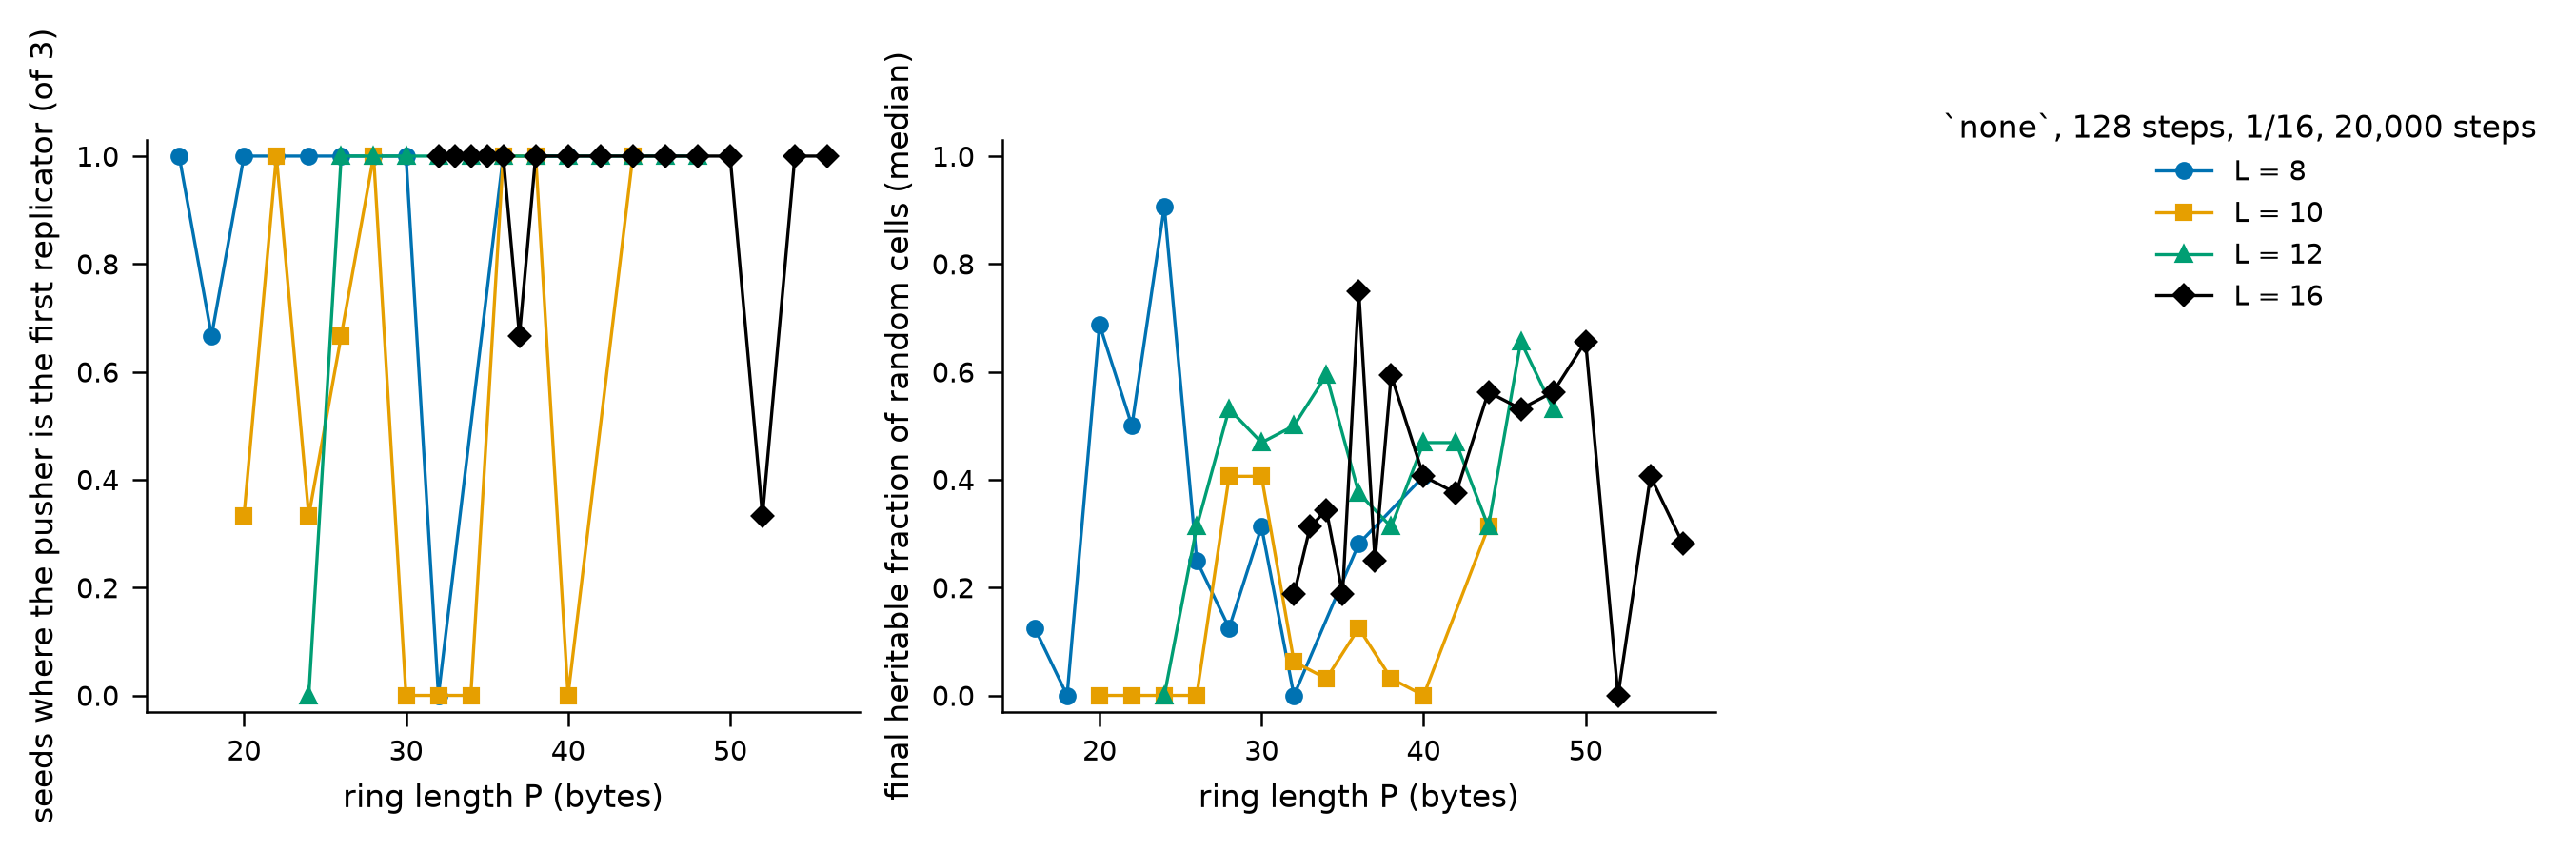

Data behind this chart, as committed beside it:
L, P, P_minus_2L, n, heritable, t_rep_median, pusher_first, periods, final_gen2_median, final_func_rnd_median, final_zero_median
8, 16, 0, 3, 3, 1150, 3, 2×3, 0.531, 0.125, 0.194
8, 18, 2, 3, 2, 650.0, 2, 2×2, 0.682, 0.0, 0.3252
8, 20, 4, 3, 3, 100.0, 3, 2×3, 0.71, 0.6875, 0.06251
8, 22, 6, 3, 3, 3000, 3, 2×3, 0.64, 0.5, 0.1577
8, 24, 8, 3, 3, 900.0, 3, 2×3, 1.0, 0.9062, 0.04682
8, 26, 10, 3, 3, 8000, 3, 2×3, 0.6, 0.25, 0.1861
8, 28, 12, 3, 3, 2050, 3, 2×3, 0.623, 0.125, 0.2007
8, 30, 14, 3, 3, 100.0, 3, 2×3, 0.621, 0.3125, 0.1811
8, 32, 16, 3, 0, , 0, –, 0.09, 0.0, 0.3156
8, 36, 20, 3, 3, 1200, 3, 2×3, 0.69, 0.2812, 0.1781
8, 40, 24, 3, 3, 3600, 3, 2×3, 0.583, 0.4062, 0.1996
10, 20, 0, 3, 1, 16500, 1, 2×1, 0.113, 0.0, 0.3306
10, 22, 2, 3, 3, 8500, 3, 2×3, 0.13, 0.0, 0.3466
10, 24, 4, 3, 1, 1550, 1, 2×1, 0.279, 0.0, 0.5065
10, 26, 6, 3, 2, 14000, 2, 2×2, 0.098, 0.0, 0.3431
10, 28, 8, 3, 3, 1650, 3, 2×3, 0.403, 0.4062, 0.2118
10, 30, 10, 3, 0, , 0, –, 0.241, 0.4062, 0.2194
10, 32, 12, 3, 0, , 0, –, 0.289, 0.0625, 0.3059
10, 34, 14, 3, 1, 6500, 0, 10×1, 0.1, 0.03125, 0.3575
10, 36, 16, 3, 3, 8000, 3, 2×3, 0.355, 0.125, 0.3546
10, 38, 18, 3, 3, 11500, 3, 2×3, 0.322, 0.03125, 0.4025
10, 40, 20, 3, 0, , 0, –, 0.097, 0.0, 0.376
10, 44, 24, 3, 3, 650.0, 3, 2×3, 0.477, 0.3125, 0.2394
12, 24, 0, 3, 0, , 0, –, 0.107, 0.0, 0.3495
12, 26, 2, 3, 3, 100.0, 3, 2×3, 0.623, 0.3125, 0.1468
12, 28, 4, 3, 3, 1050, 3, 2×3, 0.775, 0.5312, 0.1173
12, 30, 6, 3, 3, 100.0, 3, 2×3, 0.629, 0.4688, 0.1092
12, 32, 8, 3, 3, 250.0, 3, 2×3, 0.555, 0.5, 0.184
12, 34, 10, 3, 3, 900.0, 3, 2×3, 0.654, 0.5938, 0.1251
12, 36, 12, 3, 3, 1650, 3, 2×3, 0.584, 0.375, 0.1638
12, 38, 14, 3, 3, 400.0, 3, 2×3, 0.58, 0.3125, 0.1639
12, 40, 16, 3, 3, 400.0, 3, 2×3, 0.506, 0.4688, 0.1457
12, 42, 18, 3, 3, 2200, 3, 2×3, 0.607, 0.4688, 0.1629
12, 44, 20, 3, 3, 450.0, 3, 2×3, 0.593, 0.3125, 0.1629
12, 46, 22, 3, 3, 350.0, 3, 2×3, 0.563, 0.6562, 0.1608
12, 48, 24, 3, 3, 350.0, 3, 2×3, 0.538, 0.5312, 0.178
16, 32, 0, 3, 3, 200.0, 3, 2×3, 0.585, 0.1875, 0.1506
16, 33, 1, 3, 3, 1200, 3, 2×3, 0.511, 0.3125, 0.4249
16, 34, 2, 3, 3, 300.0, 3, 2×3, 0.587, 0.3438, 0.1786
16, 35, 3, 3, 3, 1450, 3, 2×3, 0.527, 0.1875, 0.5368
16, 36, 4, 3, 3, 300.0, 3, 2×3, 0.615, 0.75, 0.03251
16, 37, 5, 3, 3, 1050, 2, 2×2, 16×1, 0.307, 0.25, 0.2106
16, 38, 6, 3, 3, 200.0, 3, 2×3, 0.622, 0.5938, 0.1845
16, 40, 8, 3, 3, 1200, 3, 2×3, 0.586, 0.4062, 0.1962
16, 42, 10, 3, 3, 750.0, 3, 2×3, 0.64, 0.375, 0.1509
16, 44, 12, 3, 3, 250.0, 3, 2×3, 0.677, 0.5625, 0.1453
16, 46, 14, 3, 3, 300.0, 3, 2×3, 0.639, 0.5312, 0.08551
16, 48, 16, 3, 3, 250.0, 3, 2×3, 0.605, 0.5625, 0.1001
16, 50, 18, 3, 3, 250.0, 3, 2×3, 0.709, 0.6562, 0.1006
16, 52, 20, 3, 1, 18500, 1, 2×1, 0.206, 0.0, 0.4522
16, 54, 22, 3, 3, 200.0, 3, 2×3, 0.614, 0.4062, 0.09568
16, 56, 24, 3, 3, 1650, 3, 2×3, 0.635, 0.2812, 0.1833
